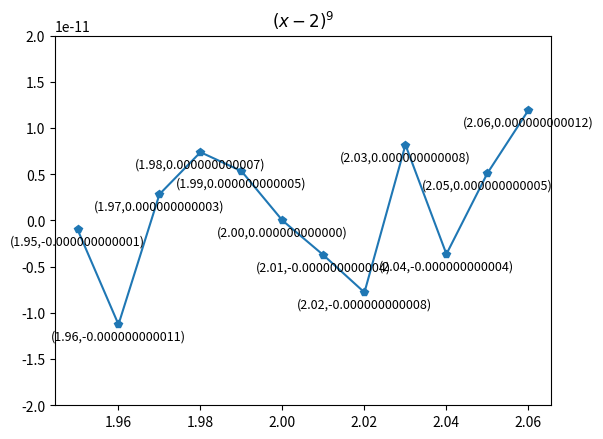

Python code for this plot:
# 《数值分析方法与应用》
#  第 214 页 基础知识部分 第5题


import numpy as np
import matplotlib.pylab as plt


# 秦九韶算法计算多项式通用程序
# v: 系数列表,高次到低次,
# x: 计算点x0
def qinJiuShao(v,x):
    if len(v) == 0:
        return 0
    ans = v[0];
    for i in range(1,len(v)):
        ans = ans * x + v[i]
    return ans


# 数据部分
v = [1,-18,144,-672,2016,-4032,5376,-4608,2304,-512]
x = np.arange(1.95,2.06,0.01)
y = qinJiuShao(v,x)


# 作图
plt.plot(x,y,"-p")
plt.title("$(x-2)^9$")
for xi,yi in zip(x,y):
    plt.text(xi, yi-2e-12, "(" + '%.2f' %xi + "," + '%.12f' % yi + ")", ha='center', va= 'bottom',fontsize=9)
plt.ylim(-2e-11,2e-11)
plt.show()

